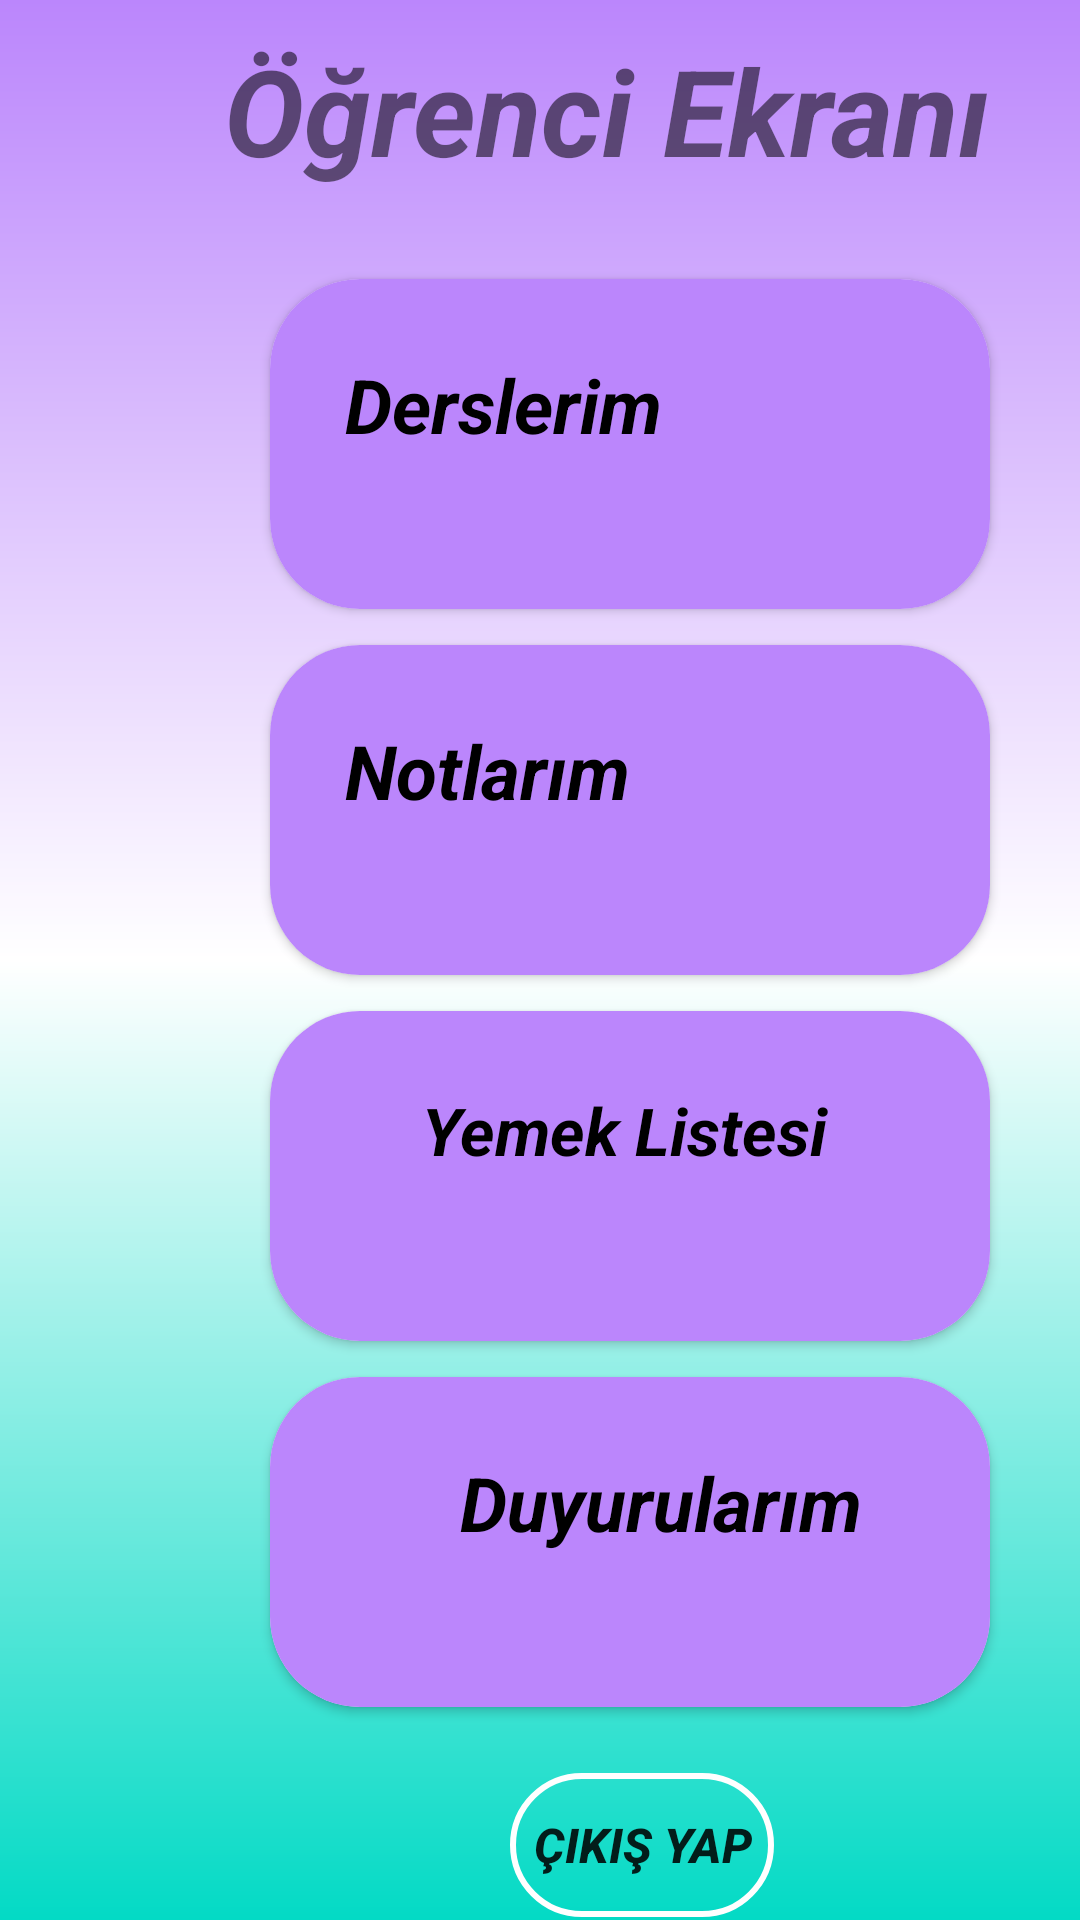

Android layout source for this screen:
<!-- AndroidManifest.xml: application theme Theme.OgrenciBilgiiSistemii -->
<!-- res/layout/activity_ogrenci.xml -->
<?xml version="1.0" encoding="utf-8"?>
<LinearLayout

    xmlns:android="http://schemas.android.com/apk/res/android"
    xmlns:app="http://schemas.android.com/apk/res-auto"
    xmlns:tools="http://schemas.android.com/tools"
    android:layout_width="match_parent"
    android:layout_height="match_parent"
    android:orientation="vertical"
    android:background="@drawable/arkaplan"
    tools:context=".ogretimUyesiActivity">

    <androidx.constraintlayout.widget.ConstraintLayout
        android:layout_width="wrap_content"
        android:layout_height="wrap_content"
        android:layout_marginTop="10dp">

        <TextView
            android:id="@+id/yöneticiEkranText"
            android:layout_width="404dp"
            android:layout_height="81dp"
            android:text="Öğrenci Ekranı"
            android:textAlignment="center"
            android:textSize="40dp"
            android:textStyle="bold|italic" />

    </androidx.constraintlayout.widget.ConstraintLayout>

    <androidx.cardview.widget.CardView
        android:id="@+id/satirCardViewOgrenci"
        android:layout_width="240dp"
        android:layout_height="110dp"
        android:layout_marginTop="2dp"
        android:layout_marginLeft="90dp"
        app:cardCornerRadius="30dp">

        <androidx.constraintlayout.widget.ConstraintLayout
            android:layout_width="match_parent"
            android:layout_height="match_parent"
            android:background="@color/purple_200"
            android:onClick="dersListeleme"
            android:padding="25dp">

            <TextView
                android:id="@+id/dersListelemeOgrenci"
                android:layout_width="wrap_content"
                android:layout_height="wrap_content"
                android:text="Derslerim"
                android:textAlignment="center"
                android:textColor="@color/black"
                android:textSize="25dp"
                android:textStyle="bold|italic"
                tools:layout_editor_absoluteX="50dp"
                tools:layout_editor_absoluteY="16dp">

            </TextView>

        </androidx.constraintlayout.widget.ConstraintLayout>

    </androidx.cardview.widget.CardView>


    <androidx.cardview.widget.CardView
        android:id="@+id/satirCardViewOgrenci2"
        android:layout_width="240dp"
        android:layout_height="110dp"
        android:layout_marginTop="12dp"
        android:layout_marginLeft="90dp"
        app:cardCornerRadius="30dp">

        <androidx.constraintlayout.widget.ConstraintLayout
            android:layout_width="match_parent"
            android:layout_height="match_parent"
            android:background="@color/purple_200"
            android:onClick="notGoster"
            android:padding="25dp">

            <TextView
                android:id="@+id/textViewNotOgrenci"
                android:layout_width="wrap_content"
                android:layout_height="wrap_content"
                android:text="Notlarım"
                android:textAlignment="center"
                android:textColor="@color/black"
                android:textSize="25dp"
                android:textStyle="bold|italic"
                tools:layout_editor_absoluteX="55dp"
                tools:layout_editor_absoluteY="16dp">

            </TextView>

        </androidx.constraintlayout.widget.ConstraintLayout>

    </androidx.cardview.widget.CardView>

    <androidx.cardview.widget.CardView
        android:id="@+id/satirCardViewOgrenci3"
        android:layout_width="240dp"
        android:layout_height="110dp"
        android:layout_marginTop="12dp"
        android:layout_marginLeft="90dp"
        app:cardCornerRadius="30dp">

        <androidx.constraintlayout.widget.ConstraintLayout
            android:layout_width="match_parent"
            android:layout_height="match_parent"
            android:background="@color/purple_200"
            android:onClick="yemekListesi"
            android:padding="25dp">

            <TextView
                android:id="@+id/textViewogrenciYemekListesi"
                android:layout_width="186dp"
                android:layout_height="85dp"

                android:text="Yemek Listesi"
                android:textAlignment="center"
                android:textColor="@color/black"
                android:textSize="22dp"
                android:textStyle="bold|italic"
                tools:layout_editor_absoluteX="2dp"
                tools:layout_editor_absoluteY="-6dp">

            </TextView>

        </androidx.constraintlayout.widget.ConstraintLayout>

    </androidx.cardview.widget.CardView>

    <androidx.cardview.widget.CardView
        android:id="@+id/satirCardViewOgrenci4"
        android:layout_width="240dp"
        android:layout_height="110dp"
        android:layout_marginTop="12dp"
        android:layout_marginLeft="90dp"
        app:cardCornerRadius="30dp">

        <androidx.constraintlayout.widget.ConstraintLayout
            android:layout_width="match_parent"
            android:layout_height="match_parent"
            android:background="@color/purple_200"
            android:onClick="duyuru"
            android:padding="25dp">

            <TextView
                android:id="@+id/textViewogrenciDuyuru"
                android:layout_width="211dp"
                android:layout_height="33dp"

                android:text="Duyurularım"
                android:textAlignment="center"
                android:textColor="@color/black"
                android:textSize="25dp"
                android:textStyle="bold|italic"
                tools:layout_editor_absoluteX="-12dp"
                tools:layout_editor_absoluteY="16dp">

            </TextView>

        </androidx.constraintlayout.widget.ConstraintLayout>

    </androidx.cardview.widget.CardView>

    <androidx.constraintlayout.widget.ConstraintLayout
        android:layout_width="wrap_content"
        android:layout_height="wrap_content"
        android:layout_marginTop="22dp"
        android:layout_marginLeft="170dp">

        <Button
            android:id="@+id/button4"
            android:layout_width="match_parent"
            android:layout_height="wrap_content"
            android:background="@drawable/buttonarkaplan"
            android:onClick="cikisYap"
            android:text="Çıkış yap"
            android:textAlignment="center"
            android:textSize="16sp"
            android:textStyle="bold|italic" />
    </androidx.constraintlayout.widget.ConstraintLayout>


</LinearLayout>
<!-- resources referenced by this layout -->
<resources>
  <!-- drawable arkaplan (drawable) -->
  <?xml version="1.0" encoding="utf-8"?>
  
  <shape
      xmlns:android="http://schemas.android.com/apk/res/android">
      <gradient
          android:angle="-90"
          android:startColor="@color/purple_200"
          android:centerColor="@color/white"
          android:endColor="@color/teal_200">
      </gradient>
  
  </shape>
  <!-- drawable buttonarkaplan (drawable) -->
  <?xml version="1.0" encoding="utf-8"?>
  
  <shape
      xmlns:android="http://schemas.android.com/apk/res/android">
      <corners
          android:radius="30dp">
      </corners>
      <stroke
          android:color="@color/white" android:width="2dp">
      </stroke>
  
  </shape>
  <style name="Theme.OgrenciBilgiiSistemii" parent="Theme.AppCompat.DayNight.NoActionBar">
          
          <item name="colorPrimary">@color/purple_500</item>
          <item name="colorPrimaryVariant">@color/black</item>
          <item name="colorOnPrimary">@color/white</item>
          
          <item name="colorSecondary">@color/teal_200</item>
          <item name="colorSecondaryVariant">@color/teal_700</item>
          <item name="colorOnSecondary">@color/black</item>
          
          <item name="android:statusBarColor">?attr/colorPrimaryVariant</item>
          
      </style>
  <!-- not gathered from this repository: default colours our renderer supplied (Android Studio template values) -->
  <color name="purple_200">#FFBB86FC</color>
  <color name="purple_500">#FF6200EE</color>
  <color name="teal_200">#FF03DAC5</color>
  <color name="teal_700">#FF018786</color>
  <color name="black">#FF000000</color>
  <color name="white">#FFFFFFFF</color>
</resources>
